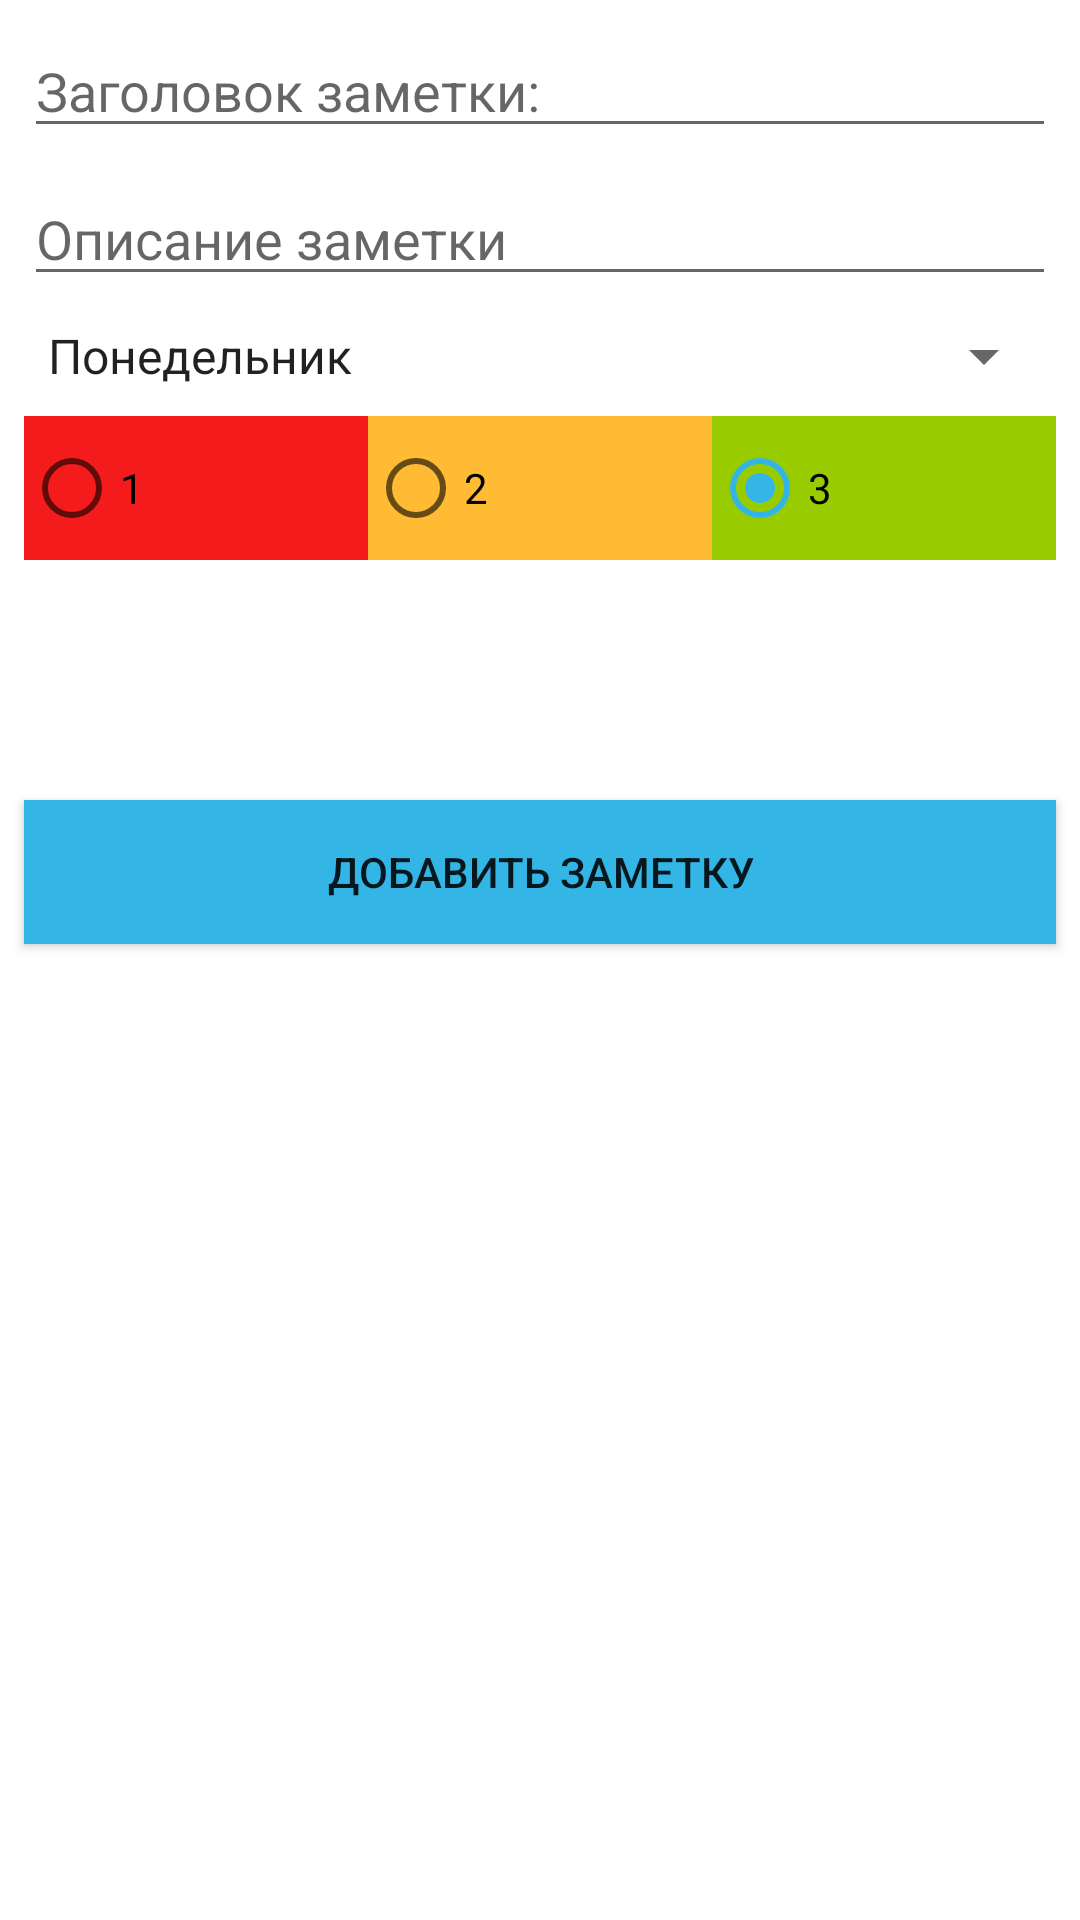

This screen was rendered from an Android layout file. Write that file and the resources it references.
<!-- AndroidManifest.xml: application theme Theme.MyNotes3 -->
<!-- res/layout/activity_add_note.xml -->
<?xml version="1.0" encoding="utf-8"?>
<androidx.constraintlayout.widget.ConstraintLayout xmlns:android="http://schemas.android.com/apk/res/android"
    xmlns:app="http://schemas.android.com/apk/res-auto"
    xmlns:tools="http://schemas.android.com/tools"
    android:layout_width="match_parent"
    android:layout_height="match_parent"
    android:background="#FFFFFF"
    tools:context=".AddNoteActivity">

    <EditText
        android:id="@+id/editTextTitle"
        android:layout_width="0dp"
        android:layout_height="wrap_content"
        android:layout_marginStart="8dp"
        android:layout_marginTop="8dp"
        android:layout_marginEnd="8dp"
        android:ems="10"
        android:hint="@string/hint_title"
        android:inputType="textPersonName"
        app:layout_constraintEnd_toEndOf="parent"
        app:layout_constraintStart_toStartOf="parent"
        app:layout_constraintTop_toTopOf="parent" />

    <EditText
        android:id="@+id/editTextDescription"
        android:layout_width="0dp"
        android:layout_height="wrap_content"
        android:layout_marginStart="8dp"
        android:layout_marginTop="8dp"
        android:layout_marginEnd="8dp"
        android:ems="10"
        android:hint="@string/hint_description"
        android:inputType="textMultiLine"
        app:layout_constraintEnd_toEndOf="parent"
        app:layout_constraintStart_toStartOf="parent"
        app:layout_constraintTop_toBottomOf="@+id/editTextTitle" />

    <Spinner
        android:id="@+id/spinnerDaysOfWeek"
        android:layout_width="0dp"
        android:layout_height="wrap_content"
        android:layout_marginStart="8dp"
        android:layout_marginTop="8dp"
        android:layout_marginEnd="8dp"
        android:entries="@array/days_of_week"
        app:layout_constraintEnd_toEndOf="parent"
        app:layout_constraintStart_toStartOf="parent"
        app:layout_constraintTop_toBottomOf="@+id/editTextDescription" />

    <RadioGroup
        android:id="@+id/radioGroupPriority"
        android:layout_width="0dp"
        android:layout_height="wrap_content"
        android:layout_marginStart="8dp"
        android:layout_marginTop="8dp"
        android:layout_marginEnd="8dp"
        android:orientation="horizontal"
        app:layout_constraintEnd_toEndOf="parent"
        app:layout_constraintStart_toStartOf="parent"
        app:layout_constraintTop_toBottomOf="@+id/spinnerDaysOfWeek">

        <RadioButton
            android:id="@+id/radioButton1"
            android:layout_width="wrap_content"
            android:layout_height="wrap_content"
            android:layout_weight="1"
            android:background="#F31B1B"
            android:text="@string/priority_1" />

        <RadioButton
            android:id="@+id/radioButton2"
            android:layout_width="wrap_content"
            android:layout_height="wrap_content"
            android:layout_weight="1"
            android:background="@android:color/holo_orange_light"
            android:text="@string/priority_2" />

        <RadioButton
            android:id="@+id/radioButton3"
            android:layout_width="wrap_content"
            android:layout_height="wrap_content"
            android:layout_weight="1"
            android:background="@android:color/holo_green_light"
            android:checked="true"
            android:text="@string/priority_3" />
    </RadioGroup>

    <Button
        android:id="@+id/buttonSaveNote"
        android:layout_width="0dp"
        android:layout_height="wrap_content"
        android:layout_marginStart="8dp"
        android:layout_marginTop="80dp"
        android:layout_marginEnd="8dp"
        android:background="@color/teal_200"
        android:onClick="onClickSaveNote"
        android:text="@string/button_save_note"
        app:layout_constraintEnd_toEndOf="parent"
        app:layout_constraintHorizontal_bias="0.0"
        app:layout_constraintStart_toStartOf="parent"
        app:layout_constraintTop_toBottomOf="@+id/radioGroupPriority" />
</androidx.constraintlayout.widget.ConstraintLayout>
<!-- resources referenced by this layout -->
<resources>
  <string-array name="days_of_week">
          <item>Понедельник</item>
          <item>Вторник</item>
          <item>Среда</item>
          <item>Четверг</item>
          <item>Пятница</item>
          <item>Суббота</item>
          <item>Воскресенье</item>
      </string-array>
  <color name="teal_200">#33B5E5</color>
  <string name="button_save_note">ДОБАВИТЬ ЗАМЕТКУ</string>
  <string name="hint_description">Описание заметки</string>
  <string name="hint_title">Заголовок заметки:</string>
  <string name="priority_1">1</string>
  <string name="priority_2">2</string>
  <string name="priority_3">3</string>
  <style name="Theme.MyNotes3" parent="Theme.MaterialComponents.DayNight.DarkActionBar">
          
          <item name="colorPrimary">@color/teal_200</item>
          <item name="colorPrimaryVariant">@color/teal_200</item>
          <item name="colorOnPrimary">@color/white</item>
          
          <item name="colorSecondary">@color/teal_200</item>
          <item name="colorSecondaryVariant">@color/teal_700</item>
          <item name="colorOnSecondary">@color/black</item>
          
          <item name="android:statusBarColor" tools:targetApi="l">?attr/colorPrimaryVariant</item>
          
      </style>
  <color name="white">#FFFFFFFF</color>
  <color name="teal_700">#FF018786</color>
  <color name="black">#FF000000</color>
</resources>
